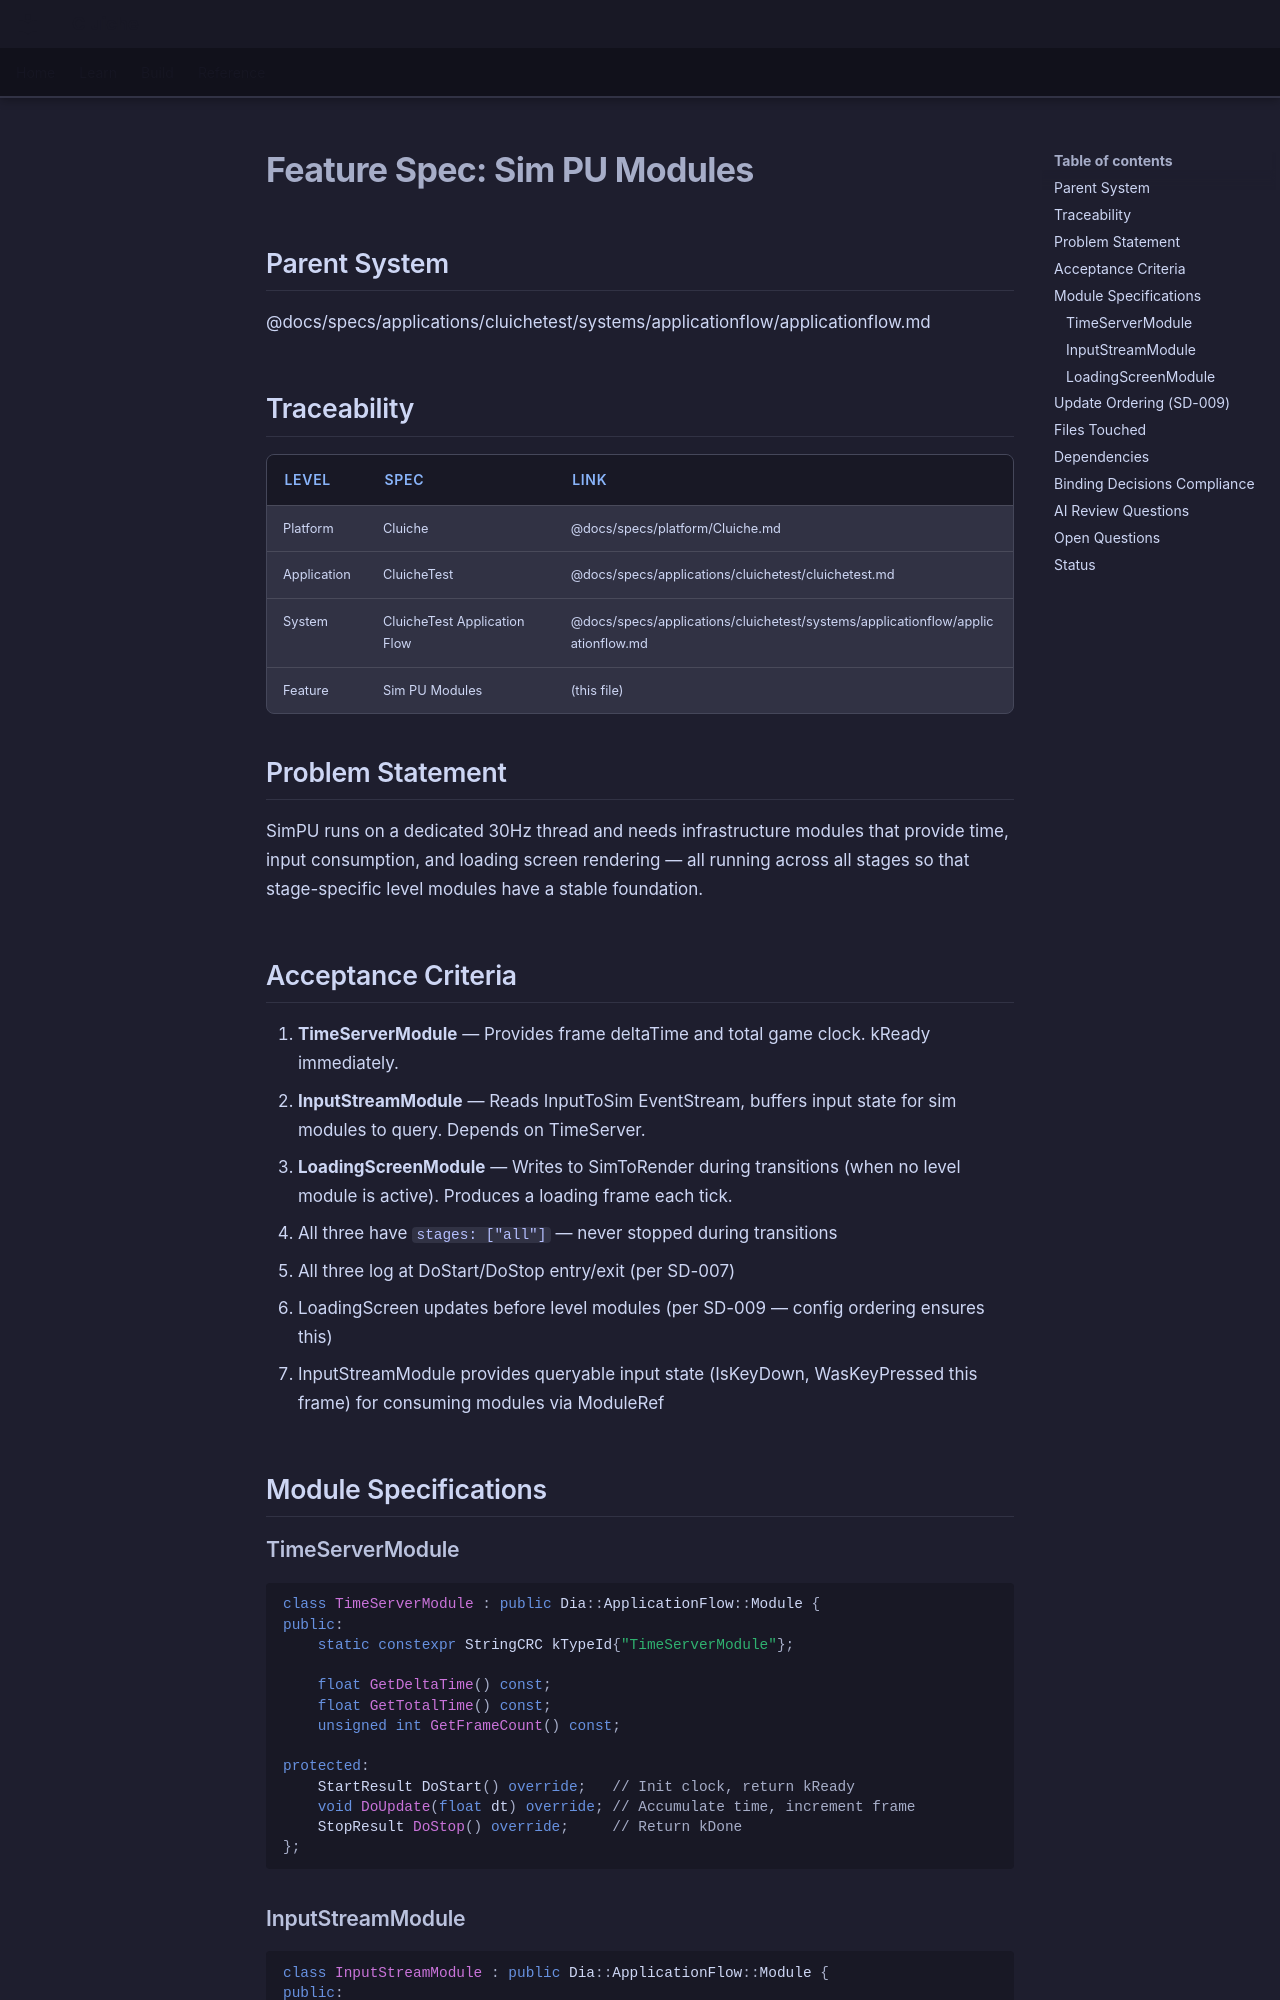

repository: LenihanConor/Cluiche · page: specs/applications/cluichetest/systems/applicationflow/sim-pu-modules/index.html · generator: mkdocs

# Feature Spec: Sim PU Modules

## Parent System
@docs/specs/applications/cluichetest/systems/applicationflow/applicationflow.md

## Traceability

| Level | Spec | Link |
|-------|------|------|
| Platform | Cluiche | @docs/specs/platform/Cluiche.md |
| Application | CluicheTest | @docs/specs/applications/cluichetest/cluichetest.md |
| System | CluicheTest Application Flow | @docs/specs/applications/cluichetest/systems/applicationflow/applicationflow.md |
| Feature | Sim PU Modules | (this file) |

## Problem Statement

SimPU runs on a dedicated 30Hz thread and needs infrastructure modules that provide time, input consumption, and loading screen rendering — all running across all stages so that stage-specific level modules have a stable foundation.

## Acceptance Criteria

1. **TimeServerModule** — Provides frame deltaTime and total game clock. kReady immediately.
2. **InputStreamModule** — Reads InputToSim EventStream, buffers input state for sim modules to query. Depends on TimeServer.
3. **LoadingScreenModule** — Writes to SimToRender during transitions (when no level module is active). Produces a loading frame each tick.
4. All three have `stages: ["all"]` — never stopped during transitions
5. All three log at DoStart/DoStop entry/exit (per SD-007)
6. LoadingScreen updates before level modules (per SD-009 — config ordering ensures this)
7. InputStreamModule provides queryable input state (IsKeyDown, WasKeyPressed this frame) for consuming modules via ModuleRef

## Module Specifications

### TimeServerModule

```cpp
class TimeServerModule : public Dia::ApplicationFlow::Module {
public:
    static constexpr StringCRC kTypeId{"TimeServerModule"};

    float GetDeltaTime() const;
    float GetTotalTime() const;
    unsigned int GetFrameCount() const;

protected:
    StartResult DoStart() override;   // Init clock, return kReady
    void DoUpdate(float dt) override; // Accumulate time, increment frame
    StopResult DoStop() override;     // Return kDone
};
```
